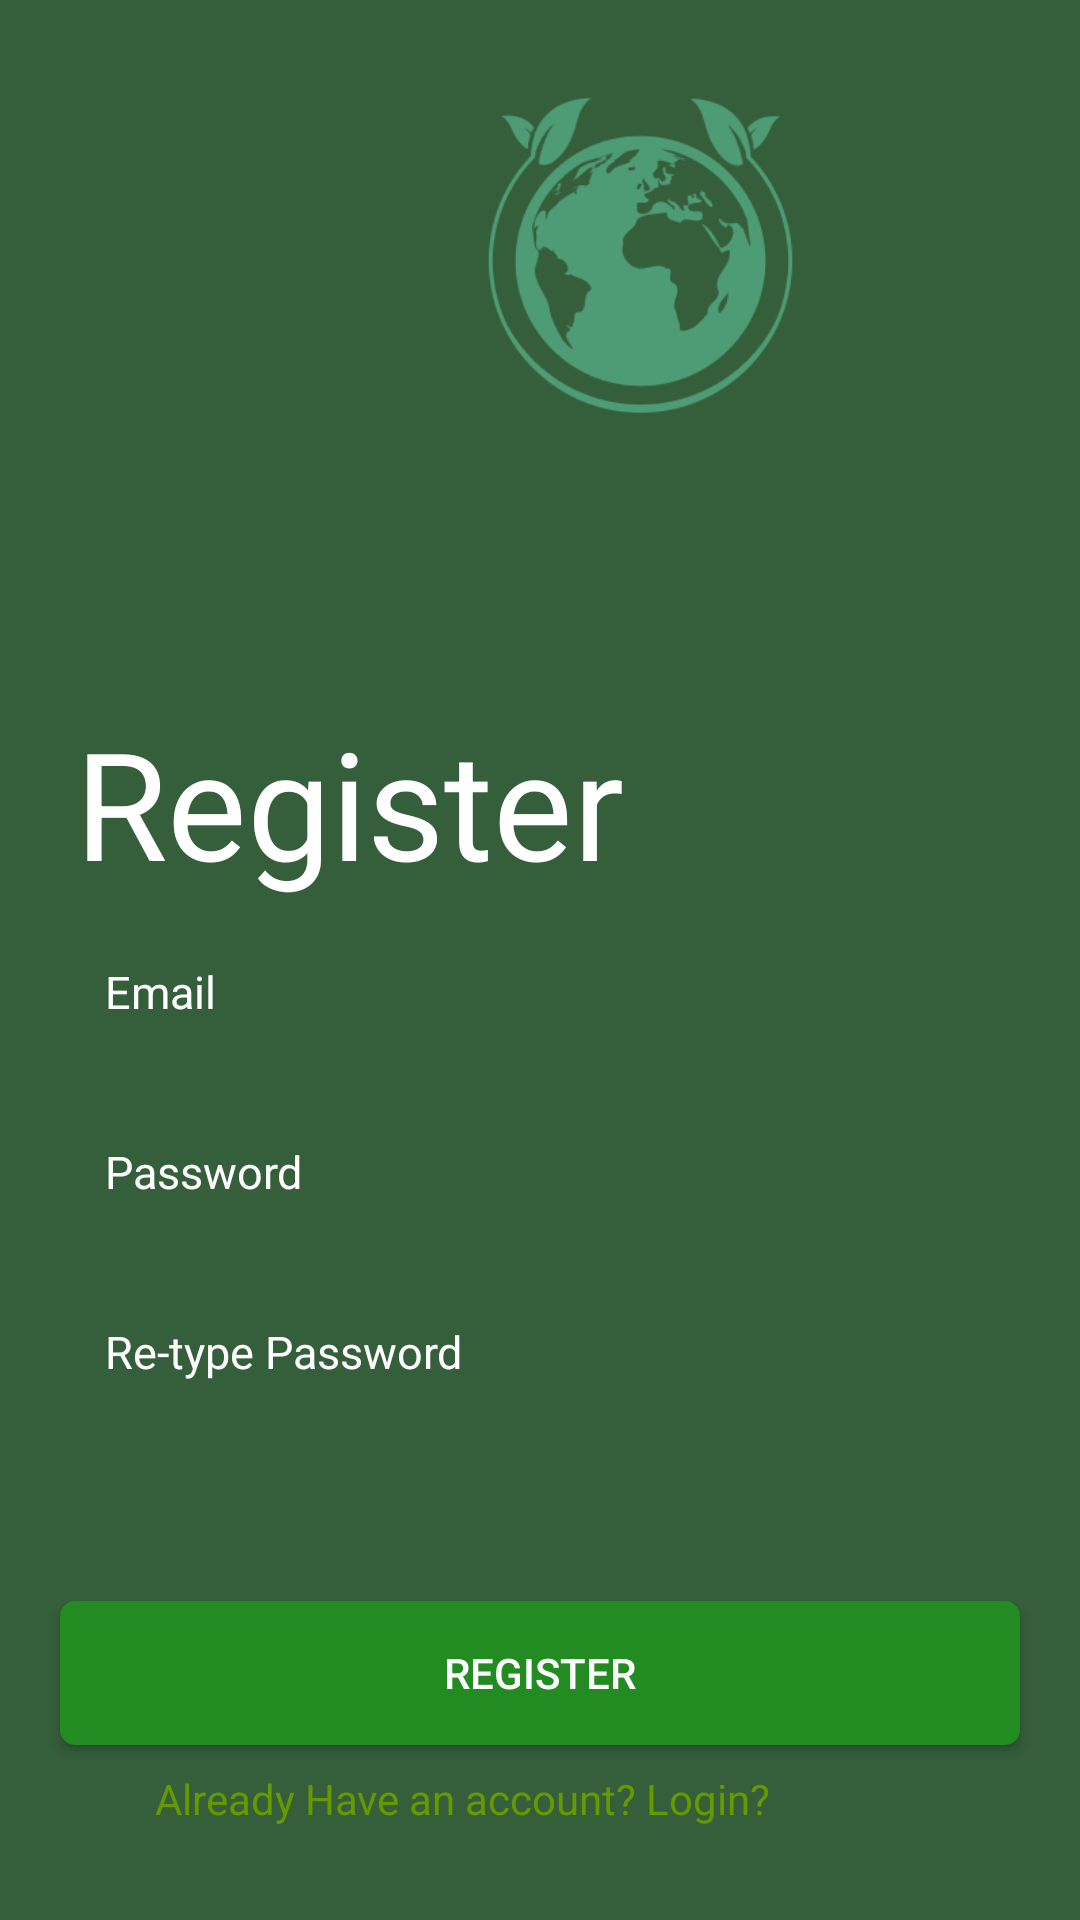

Layout XML and referenced resources for this Android screen:
<!-- AndroidManifest.xml: application theme AppTheme -->
<!-- res/layout/activity_register.xml -->
<?xml version="1.0" encoding="utf-8"?>
<LinearLayout xmlns:android="http://schemas.android.com/apk/res/android"
    xmlns:tools="http://schemas.android.com/tools"
    android:layout_width="match_parent"
    android:layout_height="match_parent"
    xmlns:app="http://schemas.android.com/apk/res-auto"
    android:orientation="vertical"
    android:background="@color/hunterGreen"
    tools:context=".RegisterActivity">

    <ImageView
        android:id="@+id/imageView2"
        android:layout_width="411dp"
        android:layout_height="158dp"
        android:layout_marginLeft="8dp"
        android:layout_marginTop="8dp"
        android:layout_marginRight="8dp"
        android:layout_marginBottom="8dp"
        app:layout_constraintBottom_toBottomOf="parent"
        app:layout_constraintHorizontal_bias="0.333"
        app:layout_constraintLeft_toLeftOf="parent"
        app:layout_constraintRight_toRightOf="parent"
        app:layout_constraintTop_toTopOf="parent"
        app:layout_constraintVertical_bias="0.0"
        app:srcCompat="@drawable/green_logo" />

    <TextView
        android:id="@+id/tv_logo"
        android:layout_width="wrap_content"
        android:layout_height="wrap_content"
        android:layout_marginStart="25dp"
        android:layout_marginLeft="25dp"
        android:layout_marginTop="60dp"
        android:layout_marginBottom="5dp"
        android:gravity="center_horizontal"
        android:text="@string/register"
        android:textAlignment="center"
        android:textColor="@color/white"
        android:textSize="50sp" />

    <EditText
        android:id="@+id/username2"
        android:layout_width="match_parent"
        android:layout_height="50dp"
        android:layout_marginLeft="20dp"
        android:layout_marginRight="20dp"
        android:layout_marginBottom="10dp"
        android:background="@drawable/et_custom"
        android:hint="@string/e_mail"
        android:inputType="textEmailAddress"
        android:padding="15dp"
        android:textColor="@color/white"
        android:textColorHint="@color/white"
        android:textSize="15sp" />

    <EditText
        android:id="@+id/Password2"
        android:layout_width="match_parent"
        android:layout_height="50dp"
        android:layout_marginLeft="20dp"
        android:layout_marginRight="20dp"
        android:layout_marginBottom="10dp"
        android:background="@drawable/et_custom"
        android:hint="@string/password"
        android:inputType="textPassword"
        android:padding="15dp"
        android:textColor="@color/white"
        android:textColorHint="@color/white"
        android:textSize="15sp" />

    <EditText
        android:id="@+id/pass2"
        android:layout_width="match_parent"
        android:layout_height="50dp"
        android:layout_marginLeft="20dp"
        android:layout_marginRight="20dp"
        android:background="@drawable/et_custom"
        android:hint="@string/re_type_password"
        android:inputType="textPassword"
        android:padding="15dp"
        android:textColor="@color/white"
        android:textColorHint="#FFFFFF"
        android:textSize="15sp" />

    <RelativeLayout
        android:layout_width="match_parent"
        android:layout_height="0dp"
        android:layout_weight="1">

        <Button
            android:id="@+id/submit_btn"
            android:layout_width="match_parent"
            android:layout_height="wrap_content"
            android:layout_centerInParent="true"
            android:layout_marginLeft="20dp"
            android:layout_marginRight="20dp"
            android:layout_marginBottom="30dp"
            android:background="@drawable/btn_custom"
            android:text="@string/register"
            android:textColor="@android:color/white" />

        <TextView
            android:id="@+id/Already_link"
            android:layout_width="wrap_content"
            android:layout_height="wrap_content"
            android:layout_alignParentEnd="true"
            android:layout_alignParentRight="true"
            android:layout_alignParentBottom="true"
            android:layout_marginLeft="8dp"
            android:layout_marginEnd="103dp"
            android:layout_marginRight="103dp"
            android:layout_marginBottom="31dp"
            android:text="Already Have an account? Login?"
            android:textColor="@android:color/holo_green_dark"
            app:layout_constraintBottom_toBottomOf="parent"
            app:layout_constraintHorizontal_bias="0.425"
            app:layout_constraintLeft_toLeftOf="parent"
            app:layout_constraintRight_toRightOf="parent"
            app:layout_constraintTop_toTopOf="parent"
            app:layout_constraintVertical_bias="0.985" />

    </RelativeLayout>

</LinearLayout>
<!-- resources referenced by this layout -->
<resources>
  <color name="hunterGreen">#355E3B</color>
  <color name="white">#FFFFFF</color>
  <!-- drawable btn_custom (drawable) -->
  <?xml version="1.0" encoding="utf-8"?>
  <shape xmlns:android="http://schemas.android.com/apk/res/android"
      android:padding="10dp"
      android:shape="rectangle" >
  
      <solid android:color="#228B22" />
  
      <corners
          android:bottomLeftRadius="5dp"
          android:bottomRightRadius="5dp"
          android:topLeftRadius="5dp"
          android:topRightRadius="5dp" />
  
  </shape>
  <!-- drawable green_logo: png bitmap (drawable, 26000 bytes) -->
  <string name="e_mail">Email</string>
  <string name="password">Password</string>
  <string name="re_type_password">Re-type Password</string>
  <string name="register">Register</string>
  <style name="AppTheme" parent="Theme.AppCompat.Light.DarkActionBar">
          
          <item name="colorPrimary">@color/jade</item>
          <item name="colorPrimaryDark">@color/lincolnGreen</item>
          <item name="colorAccent">@color/colorAccent</item>
      </style>
  <color name="jade">#00A36C</color>
  <color name="lincolnGreen">#478778</color>
  <color name="colorAccent">#03DAC5</color>
</resources>
